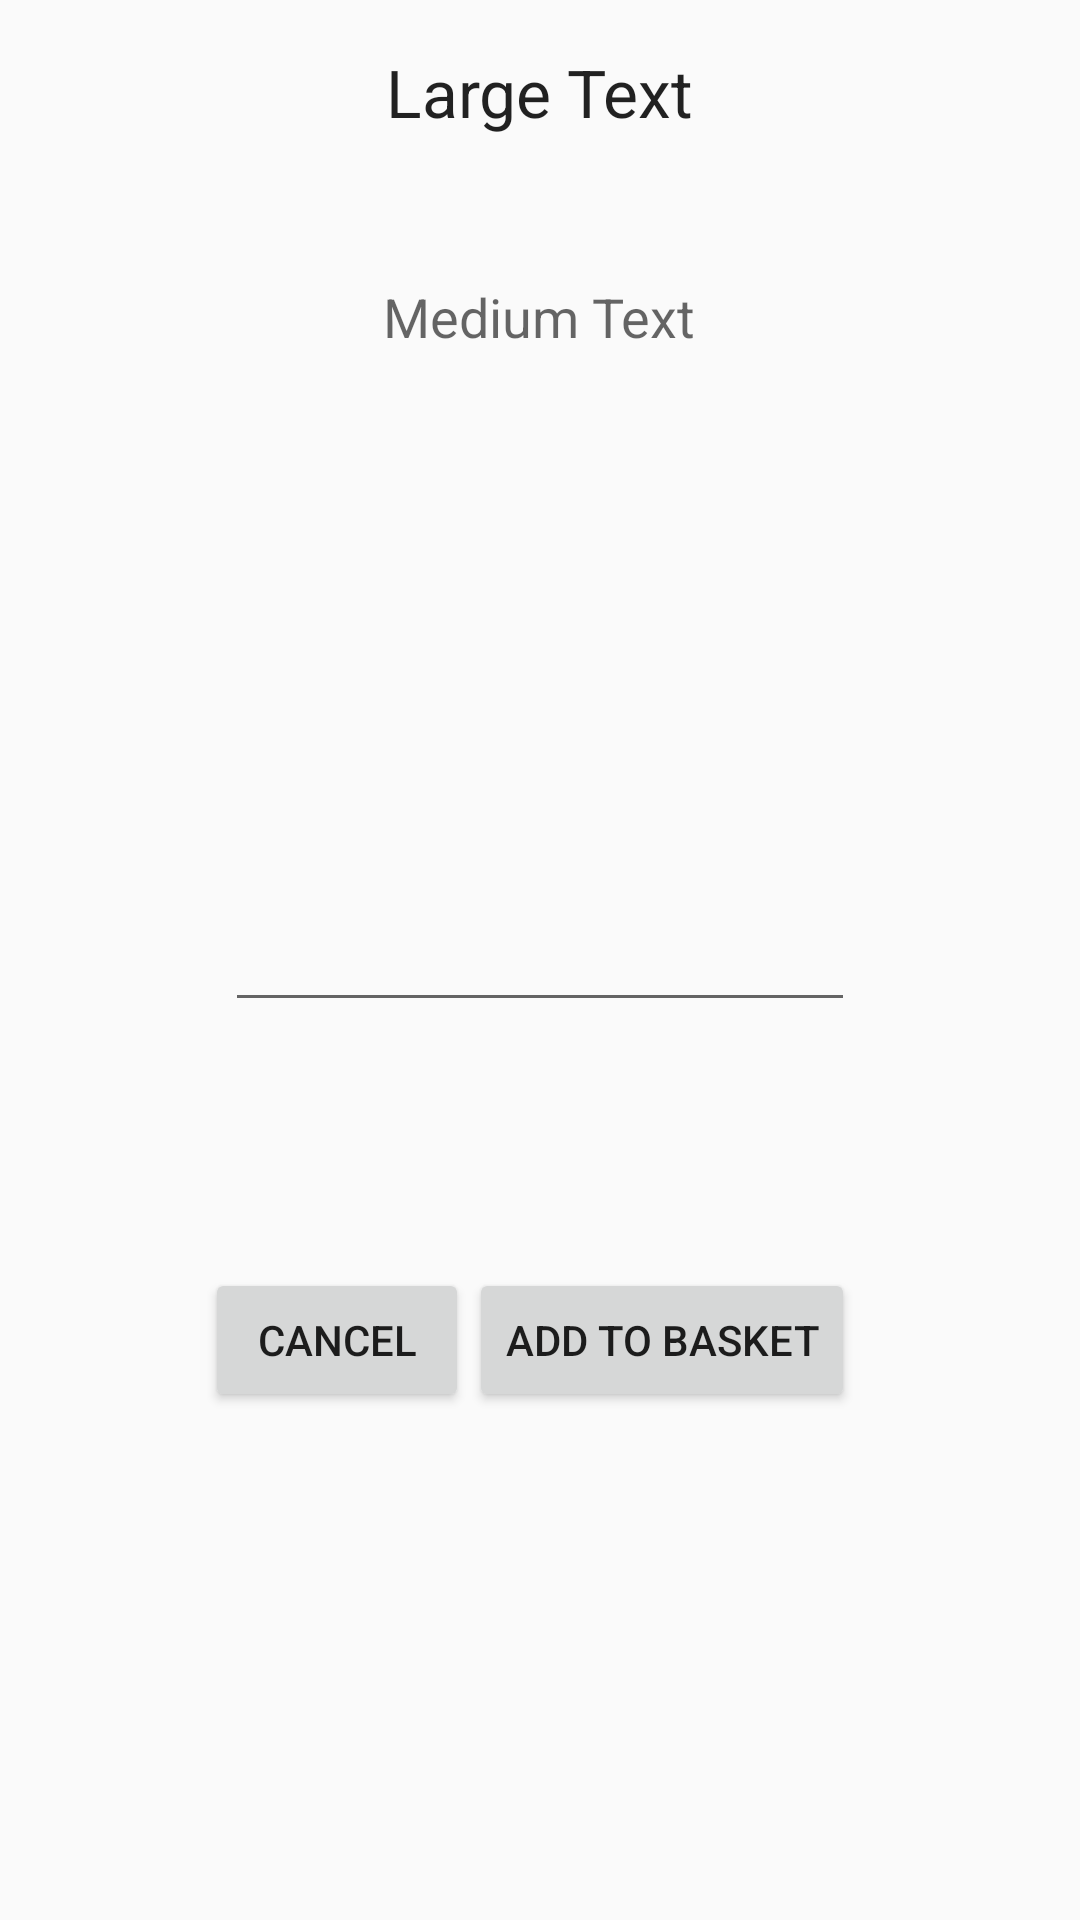

Reconstruct the res/layout file that produces this screen, plus the resources it refers to.
<!-- AndroidManifest.xml: application theme AppTheme -->
<!-- res/layout/activity_product_detail.xml -->
<RelativeLayout xmlns:android="http://schemas.android.com/apk/res/android"
                xmlns:tools="http://schemas.android.com/tools"
                android:layout_width="match_parent"
                android:layout_height="match_parent"
                android:paddingLeft="@dimen/activity_horizontal_margin"
                android:paddingRight="@dimen/activity_horizontal_margin"
                android:paddingTop="@dimen/activity_vertical_margin"
                android:paddingBottom="@dimen/activity_vertical_margin"
                tools:context="pl.edu.agh.fiss.android.product.detail.ProductDetail">

    <TextView
            android:layout_width="wrap_content"
            android:layout_height="wrap_content"
            android:textAppearance="?android:attr/textAppearanceLarge"
            android:text="Large Text"
            android:id="@+id/nameLabel" android:layout_alignParentTop="true" android:layout_centerHorizontal="true"/>
    <TextView
            android:layout_width="wrap_content"
            android:layout_height="wrap_content"
            android:textAppearance="?android:attr/textAppearanceMedium"
            android:text="Medium Text"
            android:id="@+id/detailLabel" android:layout_below="@+id/nameLabel" android:layout_centerHorizontal="true"
            android:layout_marginTop="48dp"/>
    <EditText
            android:layout_width="wrap_content"
            android:layout_height="wrap_content"
            android:inputType="numberSigned"
            android:ems="10"
            android:id="@+id/ammountText" android:layout_centerVertical="true" android:layout_centerHorizontal="true"/>
    <Button
            android:layout_width="wrap_content"
            android:layout_height="wrap_content"
            android:text="@string/add_basket"
            android:id="@+id/confirmButton"
            android:layout_marginTop="82dp" android:layout_below="@+id/ammountText"
            android:layout_alignEnd="@+id/ammountText"/>
    <Button
            android:layout_width="wrap_content"
            android:layout_height="wrap_content"
            android:text="@string/cancel"
            android:id="@+id/cancelButton"
            android:layout_alignTop="@+id/confirmButton" android:layout_toStartOf="@+id/confirmButton"/>
</RelativeLayout>
<!-- resources referenced by this layout -->
<resources>
  <dimen name="activity_horizontal_margin">16dp</dimen>
  <dimen name="activity_vertical_margin">16dp</dimen>
  <string name="add_basket">Add to Basket</string>
  <string name="cancel">Cancel</string>
  <style name="AppTheme" parent="Theme.AppCompat.Light.DarkActionBar">
          <item name="windowNoTitle">true</item>
          <item name="windowActionBar">false</item>
          <item name="colorPrimary">@color/primary</item>
          <item name="colorPrimaryDark">@color/primary_dark</item>
          <item name="colorAccent">@color/accent</item>
          <item name="android:textColorSecondary">@color/icons</item>
      </style>
  <color name="primary">#4CAF50</color>
  <color name="primary_dark">#388E3C</color>
  <color name="accent">#009688</color>
  <color name="icons">#FFFFFF</color>
</resources>
